Run: headless pygame with SDL's dummy video driver; simulated clock (each Clock.tick advances the game by its frame time, no real sleeping); random seed 0; keys injected as events and as key.get_pressed() state; mouse plan: one left click at the window centre at the start of phase 2, then a move to the lower-right quarter at the start of phase 3.
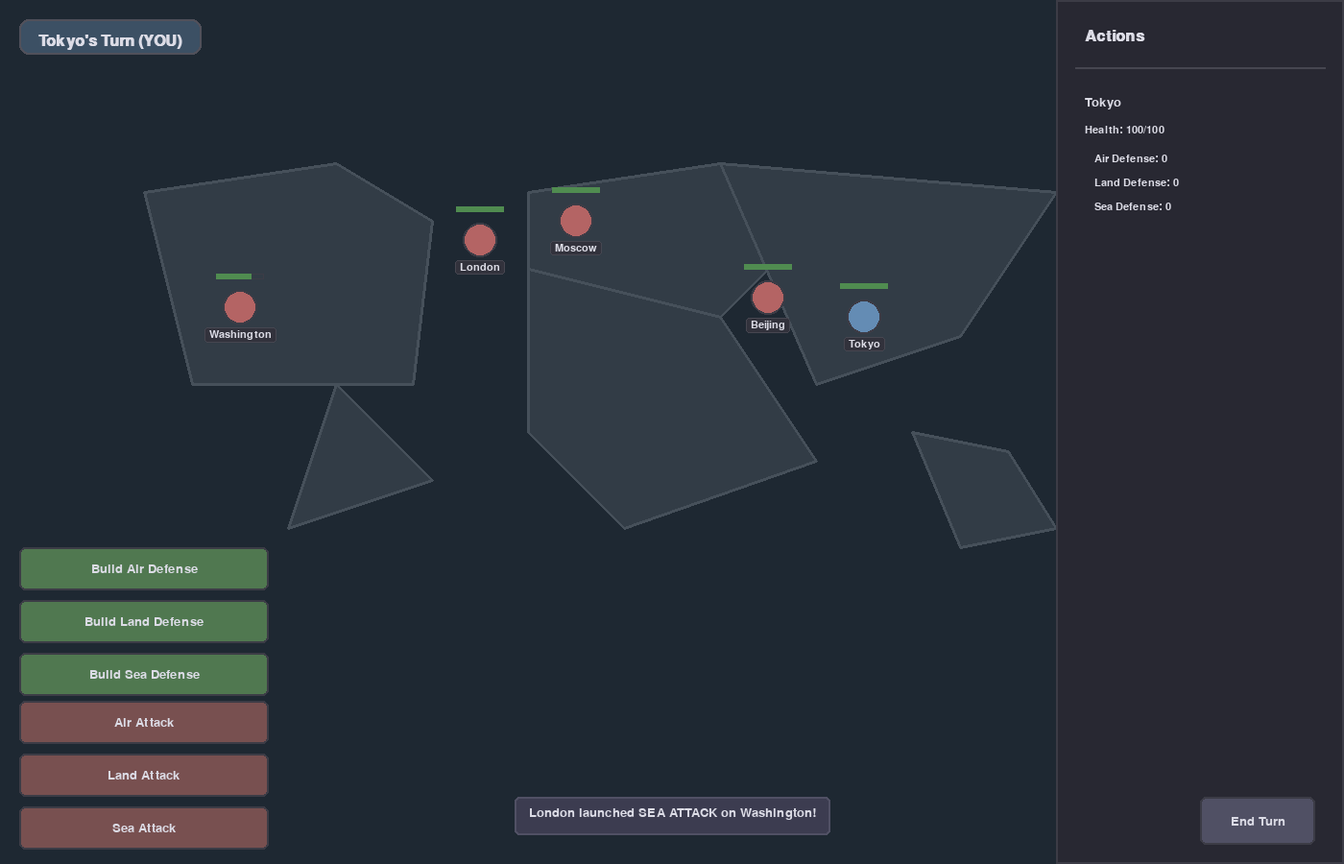
Frame 1 of 4 · flips 1–60 · no input
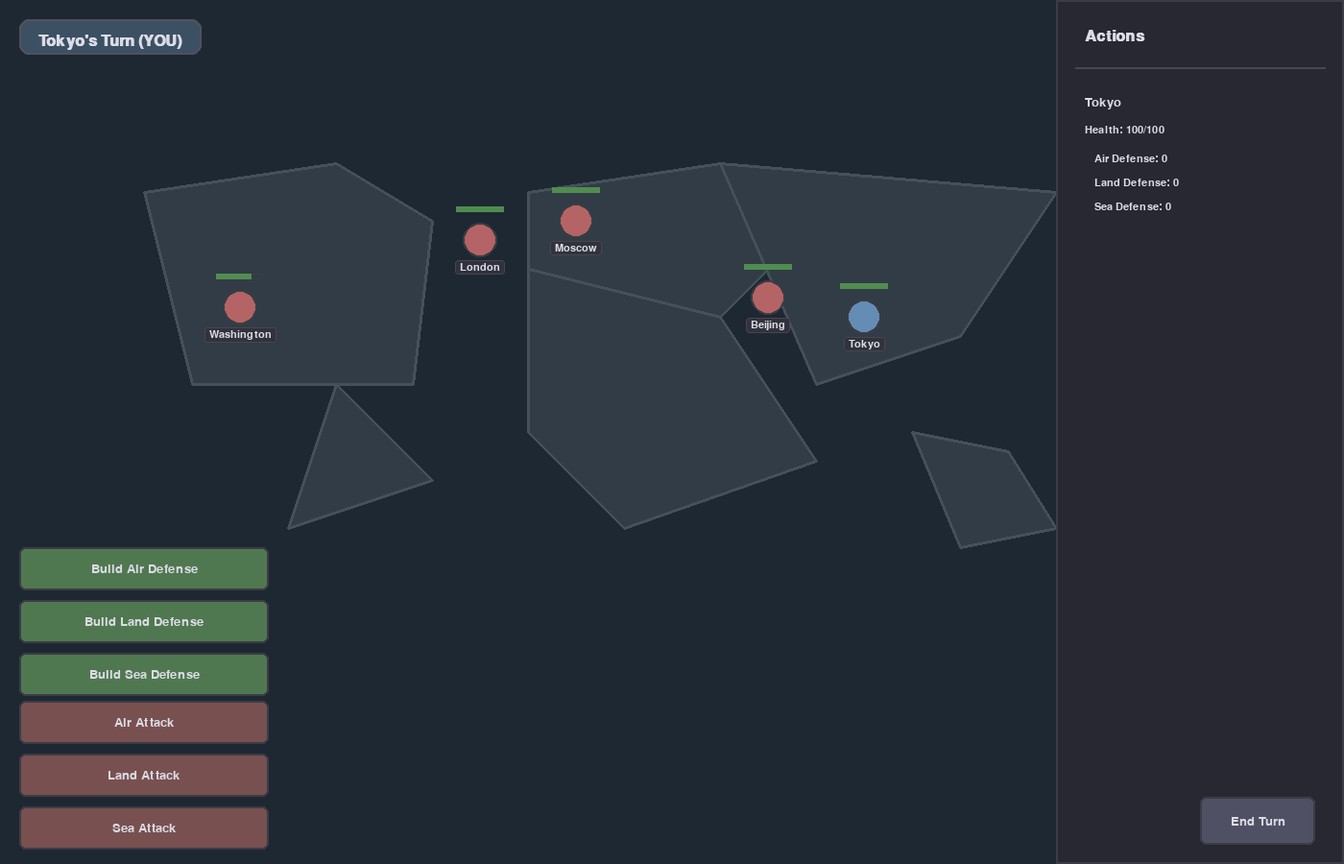
Frame 2 of 4 · flips 61–180 · clicked the window centre · tapped SPACE, RETURN · held RIGHT (→), D
Frame 3 of 4 · flips 181–300 · moved the mouse to the lower-right quarter · held DOWN (↓), S · screen unchanged from frame 2, image omitted
Frame 4 of 4 · flips 301–420 · held LEFT (←), A, UP (↑), W · screen unchanged from frame 3, image omitted

The pygame program that drew these frames:

import pygame
import sys
import random
import math
from enum import Enum


# Constants and Enums
class ActionType(Enum):
    BUILD_AIR_DEFENSE = 1
    BUILD_LAND_DEFENSE = 2
    BUILD_SEA_DEFENSE = 3
    AIR_ATTACK = 4
    LAND_ATTACK = 5
    SEA_ATTACK = 6


class GamePhase(Enum):
    CHOOSE_ACTION = 1
    CHOOSE_TARGET = 2
    GAME_OVER = 3


# Color Palette
DARK_BG = (20, 20, 25)
PANEL_BG = (40, 40, 50)
TEXT_COLOR = (220, 220, 230)
PLAYER_COLOR = (100, 140, 180)
ENEMY_COLOR = (180, 100, 100)
BUILD_COLOR = (80, 120, 80)
BUILD_HOVER = (60, 100, 60)
ATTACK_COLOR = (120, 80, 80)
ATTACK_HOVER = (100, 60, 60)
HEALTH_GOOD = (80, 140, 80)
HEALTH_WARNING = (160, 120, 60)
HEALTH_DANGER = (160, 70, 70)
CONTINENT_COLOR = (50, 60, 70)
OCEAN_COLOR = (30, 40, 50)
BUTTON_NORMAL = (70, 70, 90)
BUTTON_HOVER = (90, 90, 110)
END_TURN_COLOR = (80, 80, 100)
END_TURN_HOVER = (100, 100, 120)


class Button:
    def __init__(self, x, y, width, height, text, color, hover_color, text_color=TEXT_COLOR):
        self.rect = pygame.Rect(x, y, width, height)
        self.text = text
        self.color = color
        self.hover_color = hover_color
        self.text_color = text_color
        self.is_hovered = False

    def draw(self, surface, font):
        color = self.hover_color if self.is_hovered else self.color
        pygame.draw.rect(surface, color, self.rect, border_radius=6)
        pygame.draw.rect(surface, (60, 60, 70), self.rect, 2, border_radius=6)

        text_surface = font.render(self.text, True, self.text_color)
        text_rect = text_surface.get_rect(center=self.rect.center)
        surface.blit(text_surface, text_rect)

    def check_hover(self, mouse_pos):
        self.is_hovered = self.rect.collidepoint(mouse_pos)
        return self.is_hovered

    def is_clicked(self, mouse_pos, mouse_click):
        return self.rect.collidepoint(mouse_pos) and mouse_click


class City:
    def __init__(self, name, position, is_player=False):
        self.name = name
        self.position = position
        self.is_player = is_player
        self.health = 100
        self.air_defense = 0
        self.land_defense = 0
        self.sea_defense = 0
        self.attacks_remaining = 1
        self.builds_remaining = 1
        self.radius = 18

    def perform_action(self, action, target=None):
        if action in [ActionType.BUILD_AIR_DEFENSE, ActionType.BUILD_LAND_DEFENSE, ActionType.BUILD_SEA_DEFENSE]:
            if self.builds_remaining <= 0:
                return False

            self.builds_remaining -= 1
            if action == ActionType.BUILD_AIR_DEFENSE:
                self.air_defense += 10
            elif action == ActionType.BUILD_LAND_DEFENSE:
                self.land_defense += 10
            elif action == ActionType.BUILD_SEA_DEFENSE:
                self.sea_defense += 10
            return True

        elif action in [ActionType.AIR_ATTACK, ActionType.LAND_ATTACK, ActionType.SEA_ATTACK] and target:
            if self.attacks_remaining <= 0:
                return False

            self.attacks_remaining -= 1
            damage = 25  # Base damage

            if action == ActionType.AIR_ATTACK:
                damage -= target.air_defense
            elif action == ActionType.LAND_ATTACK:
                damage -= target.land_defense
            elif action == ActionType.SEA_ATTACK:
                damage -= target.sea_defense

            damage = max(5, damage)  # Minimum damage
            target.health -= damage
            return True

        return False

    def reset_turn(self):
        self.attacks_remaining = 1
        self.builds_remaining = 1


class Game:
    def __init__(self):
        pygame.init()
        self.WIDTH, self.HEIGHT = 1400, 900
        self.screen = pygame.display.set_mode((self.WIDTH, self.HEIGHT))
        pygame.display.set_caption("World War Strategy Game")

        # Fonts
        self.font = pygame.font.SysFont('Segoe UI', 20)
        self.title_font = pygame.font.SysFont('Segoe UI', 24, bold=True)
        self.small_font = pygame.font.SysFont('Segoe UI', 16)

        # Game state
        self.cities = [
            City("Washington", (250, 320)),
            City("London", (500, 250)),
            City("Tokyo", (900, 330), is_player=True),
            City("Beijing", (800, 310)),
            City("Moscow", (600, 230)),
        ]

        self.current_turn = 0
        self.game_phase = GamePhase.CHOOSE_ACTION
        self.selected_action = None
        self.message = ""
        self.message_timer = 0

        # UI Elements
        self.action_panel_width = 300
        self.map_width = self.WIDTH - self.action_panel_width

        # Action buttons
        panel_height = self.HEIGHT
        button_start_y = panel_height - 350

        self.action_buttons = [
            Button(20, button_start_y + 180, 260, 45, "Air Attack", ATTACK_COLOR, ATTACK_HOVER),
            Button(20, button_start_y + 235, 260, 45, "Land Attack", ATTACK_COLOR, ATTACK_HOVER),
            Button(20, button_start_y + 290, 260, 45, "Sea Attack", ATTACK_COLOR, ATTACK_HOVER),
            Button(20, button_start_y + 20, 260, 45, "Build Air Defense", BUILD_COLOR, BUILD_HOVER),
            Button(20, button_start_y + 75, 260, 45, "Build Land Defense", BUILD_COLOR, BUILD_HOVER),
            Button(20, button_start_y + 130, 260, 45, "Build Sea Defense", BUILD_COLOR, BUILD_HOVER)
        ]

        self.end_turn_button = Button(self.WIDTH - 150, self.HEIGHT - 70, 120, 50, "End Turn",
                                      END_TURN_COLOR, END_TURN_HOVER)

    def show_message(self, msg, duration=120):
        self.message = msg
        self.message_timer = duration

    def get_next_active_city_index(self, start_index):
        """Find the next city that is still alive (health > 0)"""
        num_cities = len(self.cities)
        for i in range(1, num_cities + 1):
            index = (start_index + i) % num_cities
            if self.cities[index].health > 0:
                return index
        return None  # All cities are dead (shouldn't happen as game would end first)

    def draw_map(self):
        self.screen.fill(OCEAN_COLOR)
        continents = [
            [(150, 200), (350, 170), (450, 230), (430, 400), (200, 400)],
            [(350, 400), (450, 500), (300, 550)],
            [(550, 200), (750, 170), (850, 230), (750, 330), (550, 280)],
            [(550, 280), (750, 330), (850, 480), (650, 550), (550, 450)],
            [(750, 170), (1100, 200), (1000, 350), (850, 400)],
            [(950, 450), (1050, 470), (1100, 550), (1000, 570)]
        ]
        for continent in continents:
            pygame.draw.polygon(self.screen, CONTINENT_COLOR, continent)
            pygame.draw.polygon(self.screen, (70, 80, 90), continent, 3)

    def draw_cities(self):
        for city in self.cities:
            if city.health <= 0:
                continue

            color = PLAYER_COLOR if city.is_player else ENEMY_COLOR
            pygame.draw.circle(self.screen, color, city.position, city.radius)
            pygame.draw.circle(self.screen, (60, 60, 70), city.position, city.radius, 2)

            # Health bar
            bar_width = 50
            health_width = max(0, (city.health / 100) * bar_width)
            health_rect = pygame.Rect(city.position[0] - 25, city.position[1] - 35, bar_width, 6)
            pygame.draw.rect(self.screen, (60, 60, 70), health_rect, 1)

            if city.health > 60:
                health_color = HEALTH_GOOD
            elif city.health > 30:
                health_color = HEALTH_WARNING
            else:
                health_color = HEALTH_DANGER

            pygame.draw.rect(self.screen, health_color,
                             (city.position[0] - 25, city.position[1] - 35, health_width, 6))

            # City name
            name_text = self.small_font.render(city.name, True, TEXT_COLOR)
            name_pos = (city.position[0] - name_text.get_width() // 2, city.position[1] + city.radius + 5)
            text_bg = pygame.Rect(name_pos[0] - 5, name_pos[1] - 2,
                                  name_text.get_width() + 10, name_text.get_height() + 4)
            pygame.draw.rect(self.screen, (50, 50, 60), text_bg, border_radius=3)
            pygame.draw.rect(self.screen, (70, 70, 80), text_bg, 1, border_radius=3)
            self.screen.blit(name_text, name_pos)

    def draw_action_panel(self):
        panel_rect = pygame.Rect(self.map_width, 0, self.action_panel_width, self.HEIGHT)
        pygame.draw.rect(self.screen, PANEL_BG, panel_rect)
        pygame.draw.rect(self.screen, (60, 60, 70), panel_rect, 2)

        title_text = self.title_font.render("Actions", True, TEXT_COLOR)
        self.screen.blit(title_text, (self.map_width + 30, 30))
        pygame.draw.line(self.screen, (70, 70, 80),
                         (self.map_width + 20, 70),
                         (self.WIDTH - 20, 70), 2)

        current_city = self.cities[self.current_turn % len(self.cities)]
        city_title = self.font.render(f"{current_city.name}", True, TEXT_COLOR)
        self.screen.blit(city_title, (self.map_width + 30, 100))

        health_text = self.small_font.render(f"Health: {current_city.health}/100", True, TEXT_COLOR)
        self.screen.blit(health_text, (self.map_width + 30, 130))

        defenses = [
            f"Air Defense: {current_city.air_defense}",
            f"Land Defense: {current_city.land_defense}",
            f"Sea Defense: {current_city.sea_defense}"
        ]

        for i, defense in enumerate(defenses):
            text = self.small_font.render(defense, True, TEXT_COLOR)
            self.screen.blit(text, (self.map_width + 40, 160 + i * 25))

        for button in self.action_buttons:
            button.draw(self.screen, self.font)

        self.end_turn_button.draw(self.screen, self.font)

    def draw_turn_indicator(self):
        current_city = self.cities[self.current_turn % len(self.cities)]
        turn_text = self.title_font.render(
            f"{current_city.name}'s Turn" + (" (YOU)" if current_city.is_player else " (Enemy)"),
            True, TEXT_COLOR
        )

        indicator_bg = pygame.Rect(20, 20, turn_text.get_width() + 40, turn_text.get_height() + 20)
        color = (60, 80, 100) if current_city.is_player else (100, 60, 70)
        pygame.draw.rect(self.screen, color, indicator_bg, border_radius=10)
        pygame.draw.rect(self.screen, (80, 80, 90), indicator_bg, 2, border_radius=10)
        self.screen.blit(turn_text, (40, 35))

    def draw_message(self):
        if self.message and self.message_timer > 0:
            msg_text = self.font.render(self.message, True, TEXT_COLOR)
            msg_rect = pygame.Rect(
                self.WIDTH // 2 - msg_text.get_width() // 2 - 15,
                self.HEIGHT - 70,
                msg_text.get_width() + 30,
                40
            )
            pygame.draw.rect(self.screen, (60, 60, 80), msg_rect, border_radius=5)
            pygame.draw.rect(self.screen, (80, 80, 100), msg_rect, 2, border_radius=5)
            self.screen.blit(msg_text, (self.WIDTH // 2 - msg_text.get_width() // 2, self.HEIGHT - 60))

    def handle_player_turn(self, mouse_pos, mouse_click):
        current_city = self.cities[self.current_turn % len(self.cities)]

        if self.game_phase == GamePhase.CHOOSE_ACTION:
            for i, button in enumerate(self.action_buttons):
                if button.is_clicked(mouse_pos, mouse_click):
                    if i < 3:  # Attacks
                        attack_types = [ActionType.AIR_ATTACK, ActionType.LAND_ATTACK, ActionType.SEA_ATTACK]
                        self.selected_action = attack_types[i]
                        self.game_phase = GamePhase.CHOOSE_TARGET
                        self.show_message(f"Select target for {self.selected_action.name.replace('_', ' ')}")
                    else:  # Builds
                        build_types = [ActionType.BUILD_AIR_DEFENSE, ActionType.BUILD_LAND_DEFENSE,
                                       ActionType.BUILD_SEA_DEFENSE]
                        build_action = build_types[i - 3]
                        if current_city.perform_action(build_action):
                            self.show_message(f"Built {build_action.name.replace('BUILD_', '').replace('_', ' ')}!")
                        else:
                            self.show_message("Cannot build now!")
                    return  # Return after handling button click to avoid multiple actions

            if self.end_turn_button.is_clicked(mouse_pos, mouse_click):
                self.end_turn()
                return

        elif self.game_phase == GamePhase.CHOOSE_TARGET:
            if mouse_click and mouse_pos[0] < self.map_width:
                for city in self.cities:
                    if city != current_city and city.health > 0:
                        distance = math.sqrt((mouse_pos[0] - city.position[0]) ** 2 +
                                             (mouse_pos[1] - city.position[1]) ** 2)
                        if distance < city.radius + 5:
                            if current_city.perform_action(self.selected_action, city):
                                damage = 25
                                if self.selected_action == ActionType.AIR_ATTACK:
                                    damage -= city.air_defense
                                elif self.selected_action == ActionType.LAND_ATTACK:
                                    damage -= city.land_defense
                                elif self.selected_action == ActionType.SEA_ATTACK:
                                    damage -= city.sea_defense

                                damage = max(5, damage)
                                self.show_message(
                                    f"Attacked {city.name} with {self.selected_action.name.replace('_', ' ')} " +
                                    f"for {damage} damage!"
                                )
                                self.game_phase = GamePhase.CHOOSE_ACTION
                            else:
                                self.show_message("Cannot attack now!")
                            return  # Return after handling attack

    def cpu_turn(self):
        current_city = self.cities[self.current_turn % len(self.cities)]

        if random.random() < 0.5 and current_city.attacks_remaining > 0:
            targets = [c for c in self.cities if c != current_city and c.health > 0]
            if targets:
                target = min(targets, key=lambda x: x.health)
                attack_type = random.choice([
                    ActionType.AIR_ATTACK,
                    ActionType.LAND_ATTACK,
                    ActionType.SEA_ATTACK
                ])
                if current_city.perform_action(attack_type, target):
                    damage = 25
                    if attack_type == ActionType.AIR_ATTACK:
                        damage -= target.air_defense
                    elif attack_type == ActionType.LAND_ATTACK:
                        damage -= target.land_defense
                    elif attack_type == ActionType.SEA_ATTACK:
                        damage -= target.sea_defense

                    damage = max(5, damage)
                    self.show_message(
                        f"{current_city.name} launched {attack_type.name.replace('_', ' ')} on {target.name}!"
                    )
        elif current_city.builds_remaining > 0:
            build_type = random.choice([
                ActionType.BUILD_AIR_DEFENSE,
                ActionType.BUILD_LAND_DEFENSE,
                ActionType.BUILD_SEA_DEFENSE
            ])
            if current_city.perform_action(build_type):
                self.show_message(
                    f"{current_city.name} built {build_type.name.replace('BUILD_', '').replace('_', ' ')}!")

        self.end_turn()

    def end_turn(self):
        # Reset current city's turn
        current_city = self.cities[self.current_turn % len(self.cities)]
        current_city.reset_turn()
        self.selected_action = None

        # Find next active city
        next_index = self.get_next_active_city_index(self.current_turn)
        if next_index is None:
            # Shouldn't happen as game should end before all cities are dead
            self.current_turn += 1
        else:
            # Check if we've wrapped around (completed a full cycle)
            if next_index <= self.current_turn:
                # Check for game over conditions
                remaining_players = sum(1 for city in self.cities if city.is_player and city.health > 0)
                remaining_enemies = sum(1 for city in self.cities if not city.is_player and city.health > 0)

                if remaining_players == 0:
                    self.show_message("GAME OVER - You lost!", 300)
                    self.game_phase = GamePhase.GAME_OVER
                    return
                elif remaining_enemies == 0:
                    self.show_message("VICTORY - You won!", 300)
                    self.game_phase = GamePhase.GAME_OVER
                    return

            self.current_turn = next_index

        # Always reset to CHOOSE_ACTION phase at end of turn
        self.game_phase = GamePhase.CHOOSE_ACTION

    def run(self):
        clock = pygame.time.Clock()
        running = True

        while running:
            mouse_pos = pygame.mouse.get_pos()
            mouse_click = False

            for event in pygame.event.get():
                if event.type == pygame.QUIT:
                    running = False
                elif event.type == pygame.MOUSEBUTTONDOWN:
                    mouse_click = True

            if self.message_timer > 0:
                self.message_timer -= 1

            current_city = self.cities[self.current_turn % len(self.cities)]

            # Only process turns for living cities
            if current_city.health > 0:
                if current_city.is_player and self.game_phase != GamePhase.GAME_OVER:
                    self.handle_player_turn(mouse_pos, mouse_click)
                elif self.game_phase != GamePhase.GAME_OVER:
                    pygame.time.delay(1000)
                    self.cpu_turn()

            self.draw_map()
            self.draw_cities()
            self.draw_action_panel()
            self.draw_turn_indicator()
            self.draw_message()

            pygame.display.flip()
            clock.tick(60)

        pygame.quit()
        sys.exit()


if __name__ == "__main__":
    game = Game()
    game.run()
